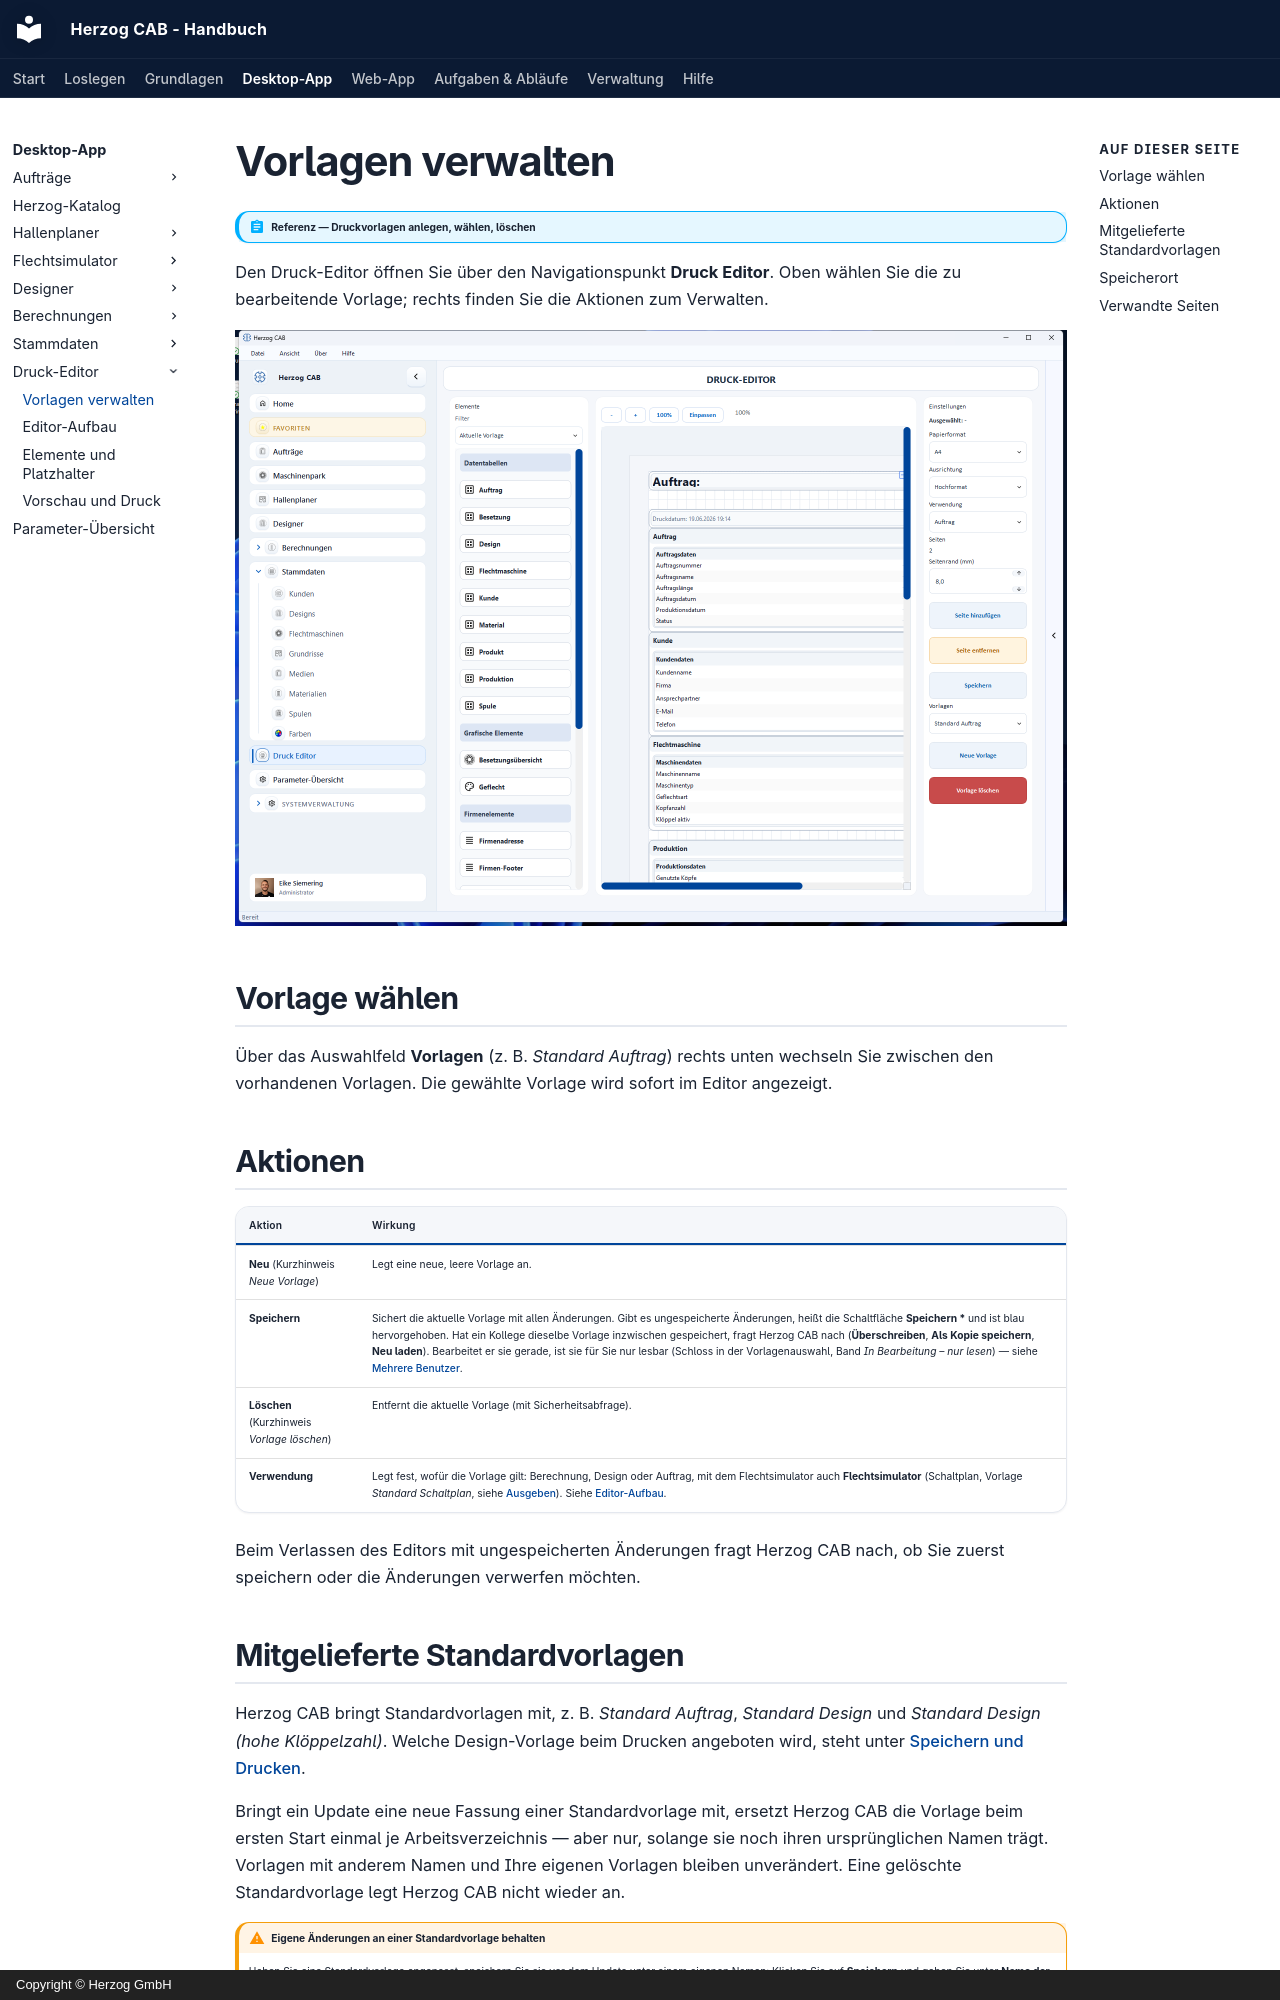

repository: Herzog-GmbH/HerzogCAB-Docs · page: print-templates/manage/index.html · generator: mkdocs · copyright: Copyright © Herzog GmbH

# Vorlagen verwalten

!!! abstract "Referenz — Druckvorlagen anlegen, wählen, löschen"

Den Druck-Editor öffnen Sie über den Navigationspunkt **Druck Editor**. Oben
wählen Sie die zu bearbeitende Vorlage; rechts finden Sie die Aktionen zum
Verwalten.

![Druck-Editor mit Vorlagen-Auswahl und Aktionen rechts.](../assets/screenshots/print-templates/druck-editor.png)

## Vorlage wählen

Über das Auswahlfeld **Vorlagen** (z. B. *Standard Auftrag*) rechts unten
wechseln Sie zwischen den vorhandenen Vorlagen. Die gewählte Vorlage wird
sofort im Editor angezeigt.

## Aktionen

| Aktion | Wirkung |
|---|---|
| **Neu** (Kurzhinweis *Neue Vorlage*) | Legt eine neue, leere Vorlage an. |
| **Speichern** | Sichert die aktuelle Vorlage mit allen Änderungen. Gibt es ungespeicherte Änderungen, heißt die Schaltfläche **Speichern \*** und ist blau hervorgehoben. Hat ein Kollege dieselbe Vorlage inzwischen gespeichert, fragt Herzog CAB nach (**Überschreiben**, **Als Kopie speichern**, **Neu laden**). Bearbeitet er sie gerade, ist sie für Sie nur lesbar (Schloss in der Vorlagenauswahl, Band *In Bearbeitung – nur lesen*) — siehe [Mehrere Benutzer](../basics/multi-user.md). |
| **Löschen** (Kurzhinweis *Vorlage löschen*) | Entfernt die aktuelle Vorlage (mit Sicherheitsabfrage). |
| **Verwendung** | Legt fest, wofür die Vorlage gilt: Berechnung, Design oder Auftrag, mit dem Flechtsimulator auch **Flechtsimulator** (Schaltplan, Vorlage *Standard Schaltplan*, siehe [Ausgeben](../braiding-simulator/output.md)). Siehe [Editor-Aufbau](editor.md). |

Beim Verlassen des Editors mit ungespeicherten Änderungen fragt Herzog CAB
nach, ob Sie zuerst speichern oder die Änderungen verwerfen möchten.

## Mitgelieferte Standardvorlagen

Herzog CAB bringt Standardvorlagen mit, z. B. *Standard Auftrag*, *Standard
Design* und *Standard Design (hohe Klöppelzahl)*. Welche Design-Vorlage beim
Drucken angeboten wird, steht unter
[Speichern und Drucken](../designer/save-print.md#druck-starten-und-vorlage-wahlen).

Bringt ein Update eine neue Fassung einer Standardvorlage mit, ersetzt Herzog
CAB die Vorlage beim ersten Start einmal je Arbeitsverzeichnis — aber nur,
solange sie noch ihren ursprünglichen Namen trägt. Vorlagen mit anderem Namen
und Ihre eigenen Vorlagen bleiben unverändert. Eine gelöschte Standardvorlage
legt Herzog CAB nicht wieder an.

!!! warning "Eigene Änderungen an einer Standardvorlage behalten"
    Haben Sie eine Standardvorlage angepasst, speichern Sie sie vor dem
    Update unter einem eigenen Namen: Klicken Sie auf **Speichern** und
    geben Sie unter **Name der Vorlage** einen neuen Namen ein. Herzog CAB
    legt damit eine eigene Vorlage an, die ein Update nicht ersetzt.
